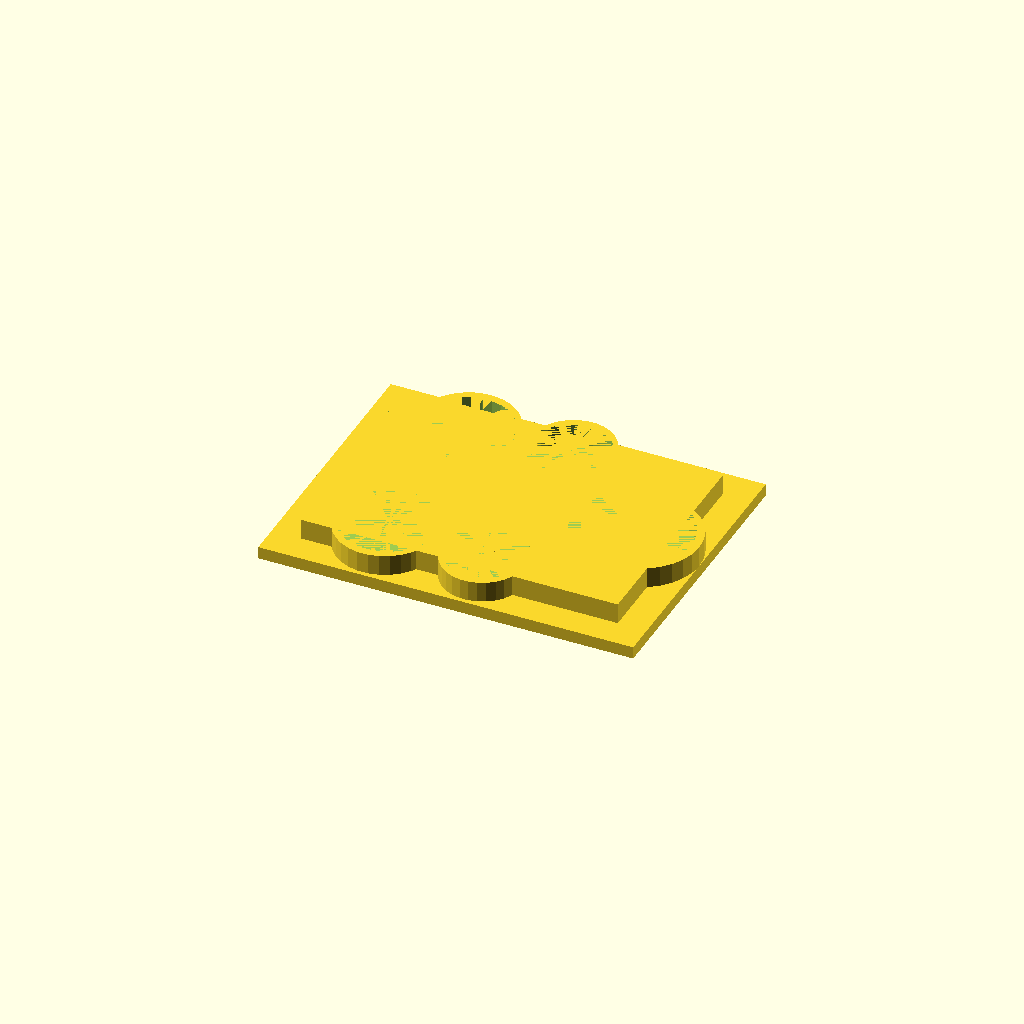
Cell 1 — every parameter at its default value.
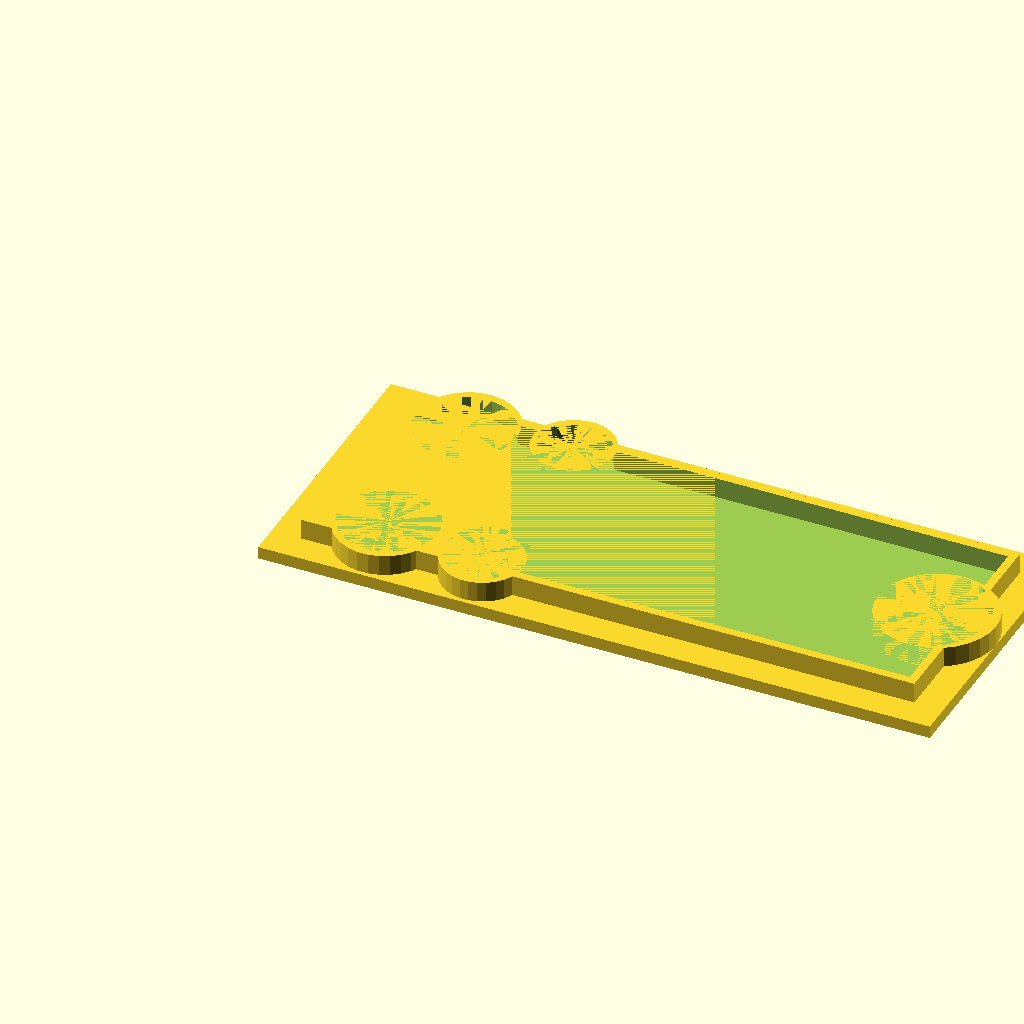
Cell 2: length = 144 (everything else at default).
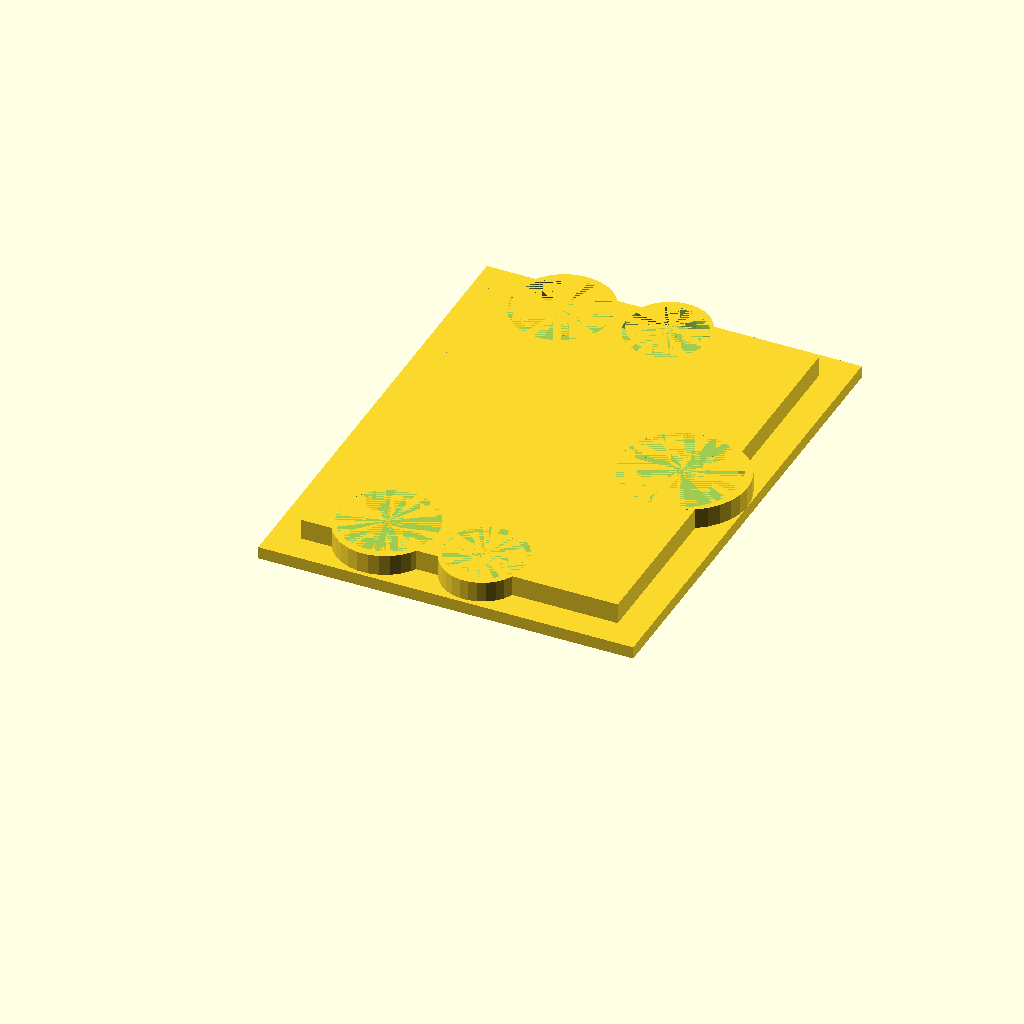
Cell 3: the same model with width = 100.
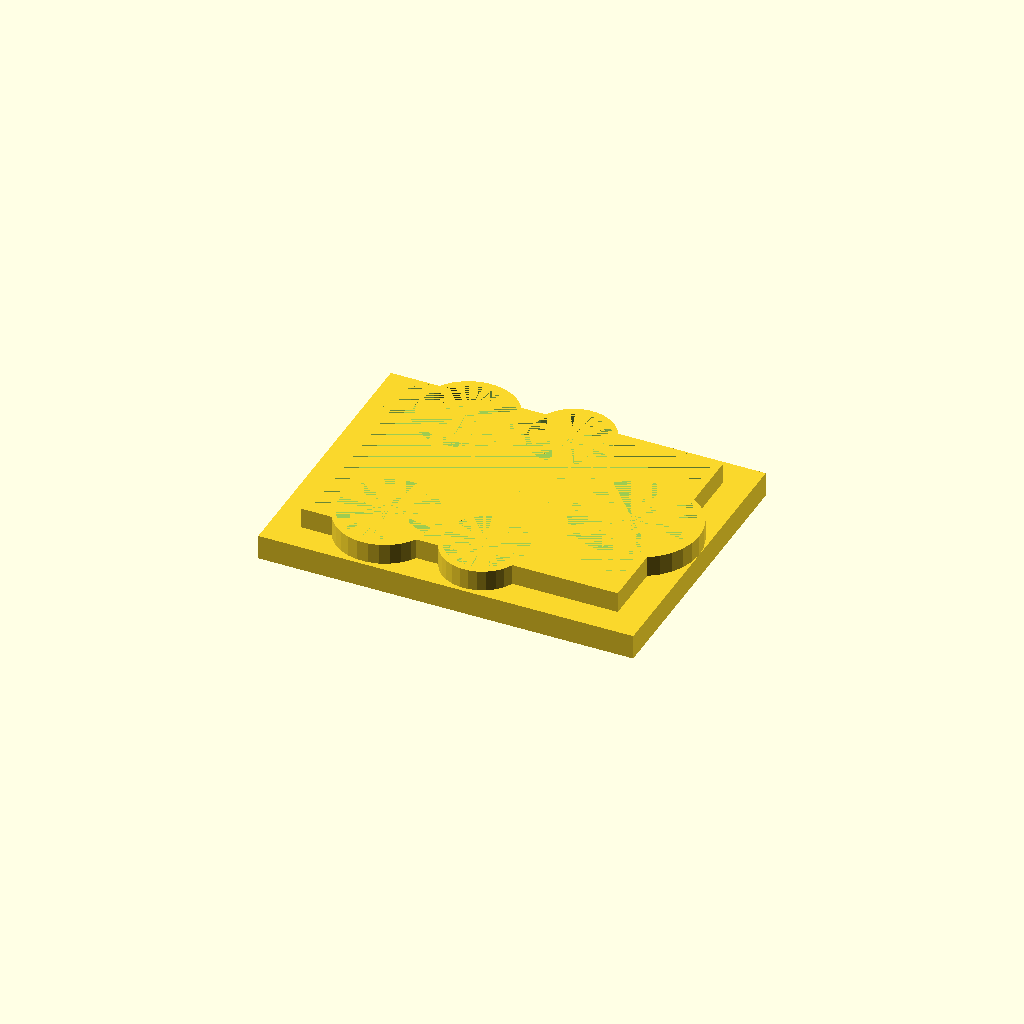
Cell 4 — height set to 6, the other parameters unchanged.
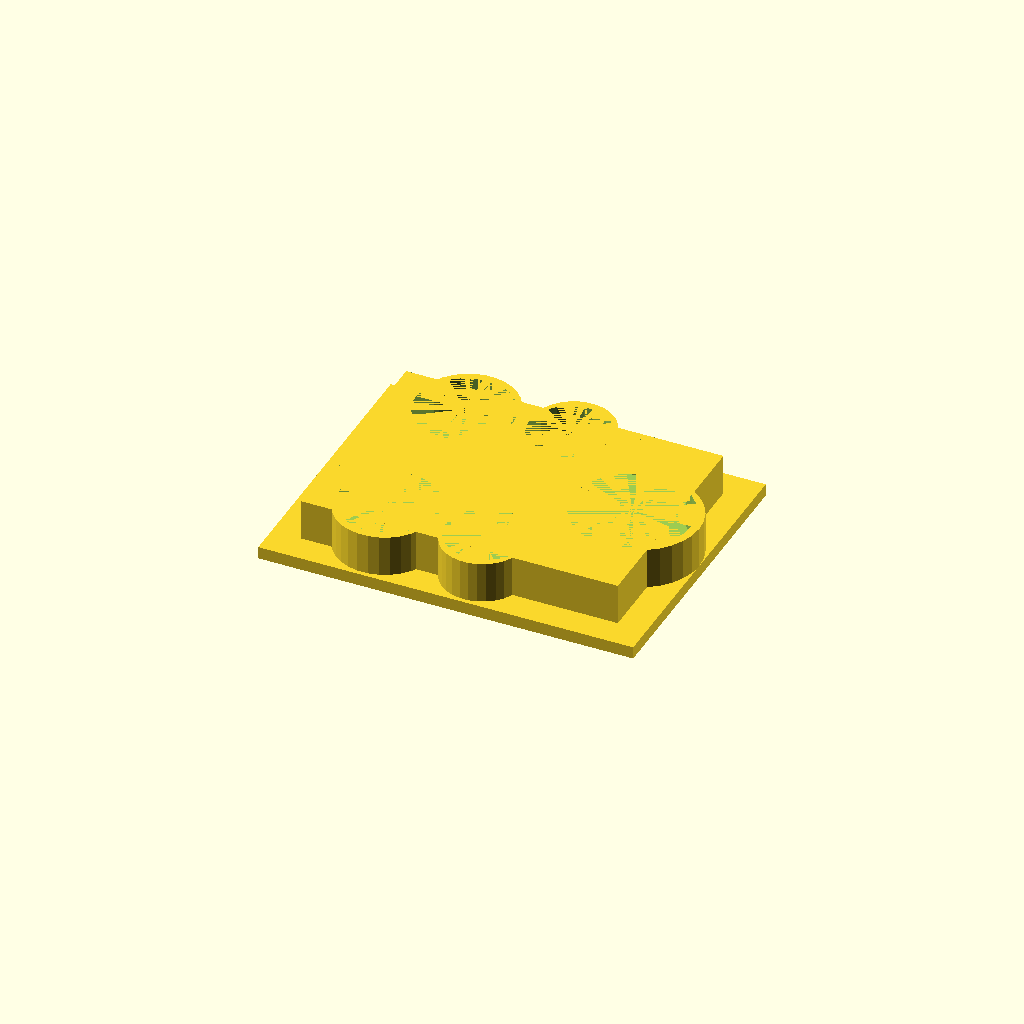
Cell 5 — rimHeight set to 10, the other parameters unchanged.
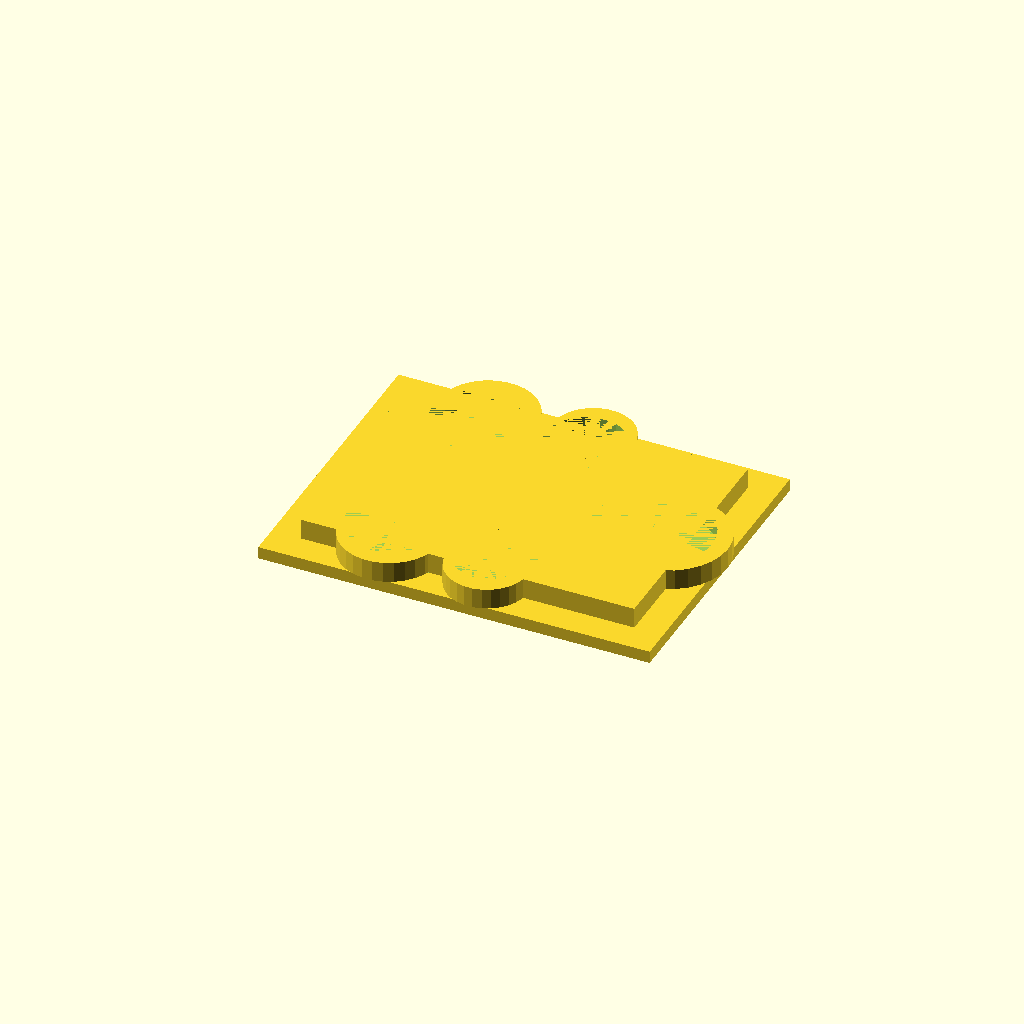
Cell 6: rimThickness = 4 (everything else at default).
One fixed orthographic camera (rotation 55°, 0°, 25°; colour scheme Cornfield) for every cell.
The OpenSCAD source (WorldsFairCoinBoxLid.scad):
length = 72;
width = 50;
height = 3;
rimHeight = 5;
rimThickness = 2;
notchLength = 25;
//Based on washer size:
washerDiameter = 16.25;
washerHeight = 1.4;
rimPadding = 1;
totalHeight = height + rimHeight;

totalLength = length + rimThickness * 2 + rimPadding;
totalWidth = width + rimThickness * 2 + rimPadding;
extraLidForCircles = 7;

smallCircleDiameter = 19.11 + .5;
smallCircleOffset = 4;

mediumCircleDiameter = 23.11 + .5;
mediumCircleOffset = 4;

largeCircleDiameter = 28.11 + .5;
largeCircleOffset = 5;

union()
{
    difference() {
        translate([-extraLidForCircles, -extraLidForCircles, 0])
            cube([totalLength + 2 * extraLidForCircles, totalWidth + 2 * extraLidForCircles, height]);
        translate([totalLength/2, totalWidth/2, height - washerHeight])
            cylinder(washerHeight, d=washerDiameter);
    }
    
    difference() {
        translate([0, 0, height])
            cube([totalLength, totalWidth, rimHeight]);
        translate([rimThickness, rimThickness, height])
            cube([length + rimPadding, width + rimPadding, rimHeight]);
        RightLengthCircles();
        LeftLengthCircles();
        WidthCircles();
    }
    
    difference(){
        union()
        {
            translate([0, -rimThickness, 0])
                LeftLengthCircles();
            translate([0, rimThickness, 0])
                RightLengthCircles();
            translate([rimThickness, 0, 0])
                WidthCircles();
        }
        translate([0, 0, height])
            cube([totalLength, totalWidth, rimHeight]);
        RightLengthCircles();
        LeftLengthCircles();
        WidthCircles();
    }
}


module LeftLengthCircles()
{
    spaceBetweenCircles = 3;
    translate([mediumCircleDiameter/2 + spaceBetweenCircles + rimThickness + rimPadding, mediumCircleDiameter/2 - mediumCircleOffset, height])
        cylinder(rimHeight, d=mediumCircleDiameter);

    translate([mediumCircleDiameter + spaceBetweenCircles * 2 + smallCircleDiameter/2 + rimThickness + rimPadding, smallCircleDiameter/2 - smallCircleOffset, height])
        cylinder(rimHeight, d=smallCircleDiameter);
}

module RightLengthCircles()
{
    spaceBetweenCircles = 3;
    translate([mediumCircleDiameter/2 + spaceBetweenCircles + rimThickness + rimPadding, totalWidth - (mediumCircleDiameter/2 - mediumCircleOffset), height])
        cylinder(rimHeight, d=mediumCircleDiameter);

    translate([mediumCircleDiameter + spaceBetweenCircles * 2 + smallCircleDiameter/2 + rimThickness + rimPadding, totalWidth - (smallCircleDiameter/2 - smallCircleOffset), height])
        cylinder(rimHeight, d=smallCircleDiameter);
}

module WidthCircles()
{
    
    translate([totalLength - (largeCircleDiameter/2 - largeCircleOffset), totalWidth/2, height])
        cylinder(rimHeight, d=largeCircleDiameter);
}
Customizer parameters (derived from the source; name, type, default, range or options):
length: number, default 72
width: number, default 50
height: number, default 3
rimHeight: number, default 5
rimThickness: number, default 2
notchLength: number, default 25
washerDiameter: number, default 16.25
washerHeight: number, default 1.4
rimPadding: number, default 1
extraLidForCircles: number, default 7
smallCircleOffset: number, default 4
mediumCircleOffset: number, default 4
largeCircleOffset: number, default 5
